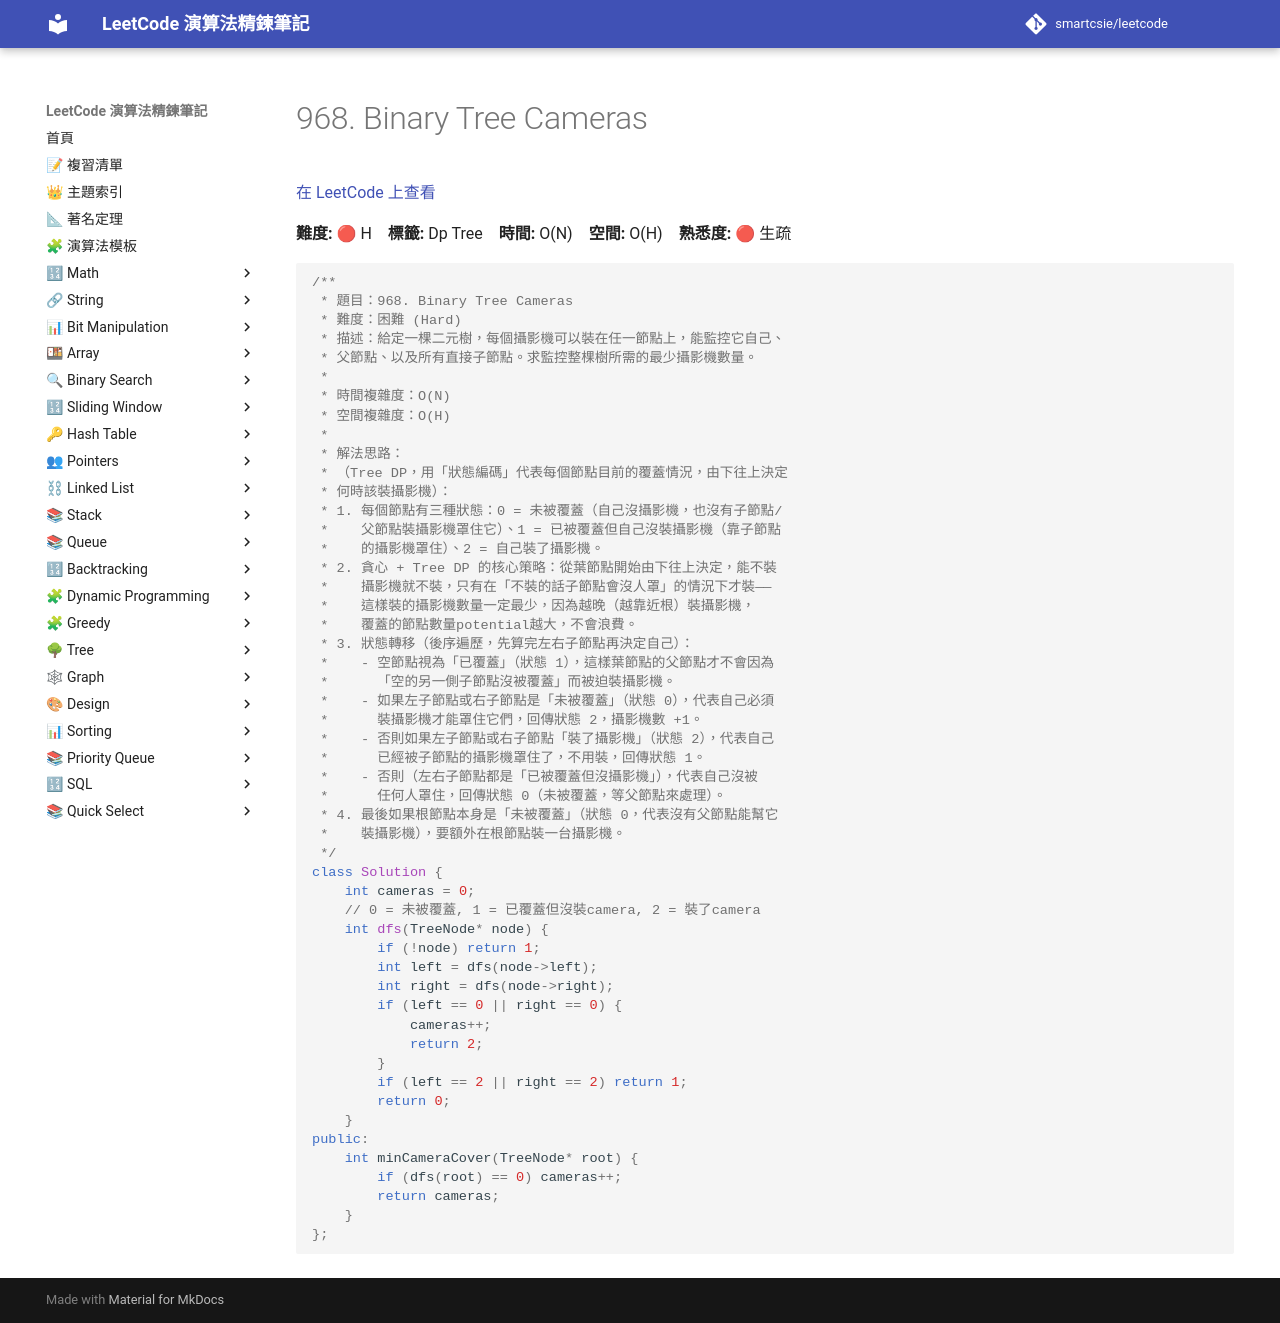

repository: smartcsie/leetcode · page: problems/0968/index.html · generator: mkdocs

# 968. Binary Tree Cameras

[在 LeetCode 上查看](https://leetcode.com/problems/binary-tree-cameras/)

**難度:** 🔴 H　**標籤:** Dp Tree　**時間:** O(N)　**空間:** O(H)　**熟悉度:** 🔴 生疏

```cpp
/**
 * 題目：968. Binary Tree Cameras
 * 難度：困難 (Hard)
 * 描述：給定一棵二元樹，每個攝影機可以裝在任一節點上，能監控它自己、
 * 父節點、以及所有直接子節點。求監控整棵樹所需的最少攝影機數量。
 *
 * 時間複雜度：O(N)
 * 空間複雜度：O(H)
 *
 * 解法思路：
 * （Tree DP，用「狀態編碼」代表每個節點目前的覆蓋情況，由下往上決定
 * 何時該裝攝影機）：
 * 1. 每個節點有三種狀態：0 = 未被覆蓋（自己沒攝影機，也沒有子節點/
 *    父節點裝攝影機罩住它）、1 = 已被覆蓋但自己沒裝攝影機（靠子節點
 *    的攝影機罩住）、2 = 自己裝了攝影機。
 * 2. 貪心 + Tree DP 的核心策略：從葉節點開始由下往上決定，能不裝
 *    攝影機就不裝，只有在「不裝的話子節點會沒人罩」的情況下才裝——
 *    這樣裝的攝影機數量一定最少，因為越晚（越靠近根）裝攝影機，
 *    覆蓋的節點數量potential越大，不會浪費。
 * 3. 狀態轉移（後序遍歷，先算完左右子節點再決定自己）：
 *    - 空節點視為「已覆蓋」（狀態 1），這樣葉節點的父節點才不會因為
 *      「空的另一側子節點沒被覆蓋」而被迫裝攝影機。
 *    - 如果左子節點或右子節點是「未被覆蓋」（狀態 0），代表自己必須
 *      裝攝影機才能罩住它們，回傳狀態 2，攝影機數 +1。
 *    - 否則如果左子節點或右子節點「裝了攝影機」（狀態 2），代表自己
 *      已經被子節點的攝影機罩住了，不用裝，回傳狀態 1。
 *    - 否則（左右子節點都是「已被覆蓋但沒攝影機」），代表自己沒被
 *      任何人罩住，回傳狀態 0（未被覆蓋，等父節點來處理）。
 * 4. 最後如果根節點本身是「未被覆蓋」（狀態 0，代表沒有父節點能幫它
 *    裝攝影機），要額外在根節點裝一台攝影機。
 */
class Solution {
    int cameras = 0;
    // 0 = 未被覆蓋, 1 = 已覆蓋但沒裝camera, 2 = 裝了camera
    int dfs(TreeNode* node) {
        if (!node) return 1;
        int left = dfs(node->left);
        int right = dfs(node->right);
        if (left == 0 || right == 0) {
            cameras++;
            return 2;
        }
        if (left == 2 || right == 2) return 1;
        return 0;
    }
public:
    int minCameraCover(TreeNode* root) {
        if (dfs(root) == 0) cameras++;
        return cameras;
    }
};
```
